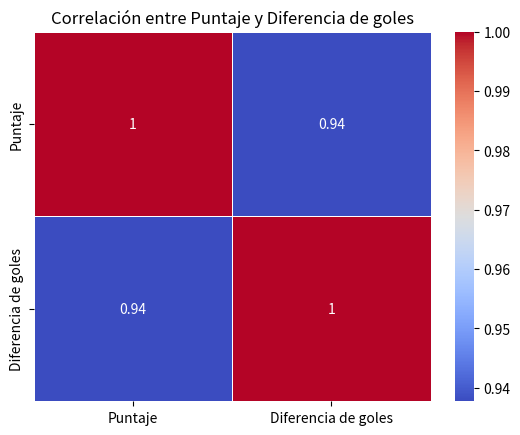

Here is the Python script that generated this plot:
import seaborn as sns
import matplotlib.pyplot as plt
import pandas as pd

partidos = {
    'Equipos':['Argentina','Colombia','Urugua','Brasil','Ecuador','Venezuela','Bolivia','Paraguay','Peru','Chile'],
    'Puntaje':[22,19,16,13,13,12,12,11,6,5],
    'Diferencia de goles':[9,7,7,2,2,-1,-5,-1,-7,-13],
}
df = pd.DataFrame(partidos)

# Seleccionar solo las columnas numéricas
correlation_mat = df[['Puntaje', 'Diferencia de goles']].corr()

# Graficar el heatmap
sns.heatmap(correlation_mat, annot=True, cmap='coolwarm', linewidths=0.5)
plt.title('Correlación entre Puntaje y Diferencia de goles')
plt.show()

